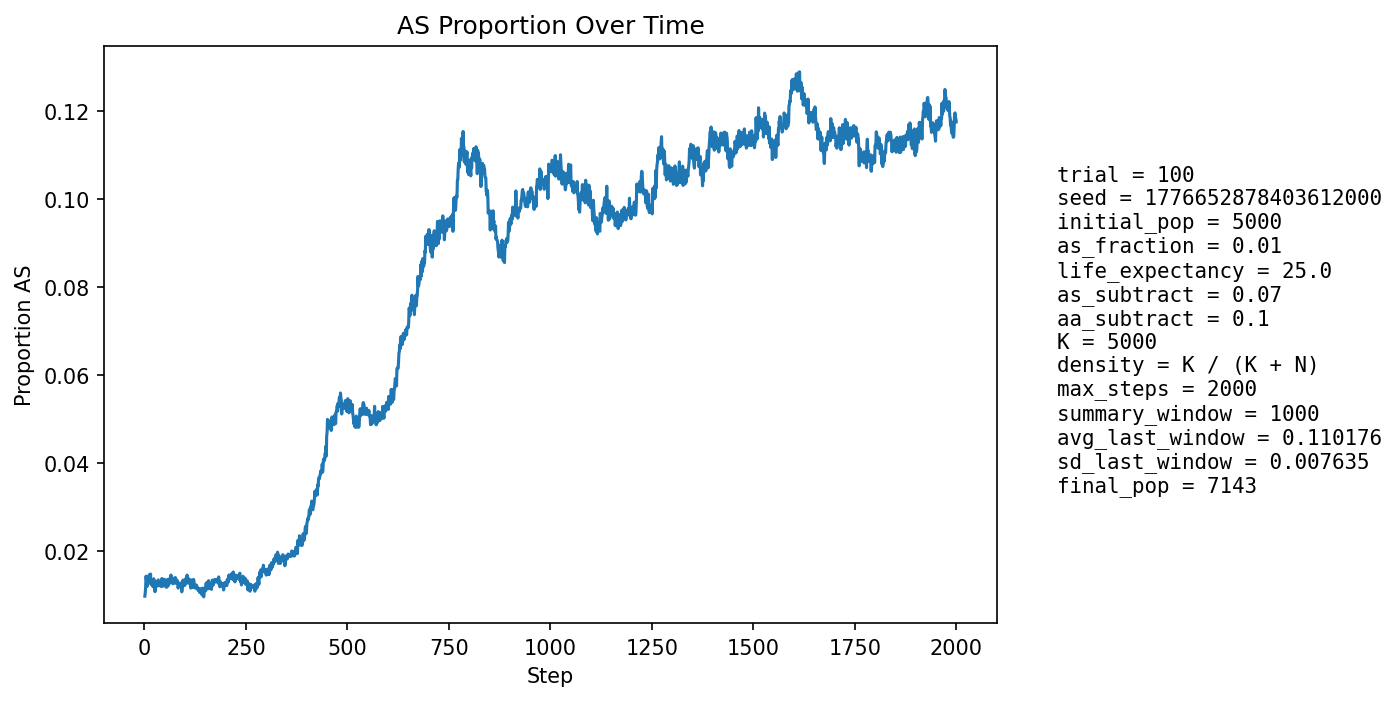

Data behind this chart, as committed beside it:
step, population_size, births, newborn_AA, newborn_AS, newborn_SS, prop_newborn_AA, prop_newborn_AS, prop_newborn_SS, prop_repro_AA, prop_repro_AS, prop_AS_population
1, 5244, 1266, 1256, 10, 0, 0.9921, 0.007899, 0.0, 0.9917, 0.008294, 0.009725
2, 5324, 1236, 1225, 11, 0, 0.9911, 0.0089, 0.0, 0.9905, 0.009475, 0.01052
3, 5402, 1227, 1214, 13, 0, 0.9894, 0.01059, 0.0, 0.9893, 0.01066, 0.01185
4, 5464, 1210, 1187, 23, 0, 0.981, 0.01901, 0.0, 0.9869, 0.01311, 0.01428
5, 5564, 1249, 1235, 14, 0, 0.9888, 0.01121, 0.0, 0.9866, 0.01339, 0.0133
6, 5661, 1272, 1257, 15, 0, 0.9882, 0.01179, 0.0, 0.987, 0.01302, 0.01343
7, 5756, 1291, 1282, 9, 0, 0.993, 0.006971, 0.0, 0.9869, 0.01308, 0.01199
8, 5846, 1302, 1286, 16, 0, 0.9877, 0.01229, 0.0, 0.9861, 0.01393, 0.01249
9, 5941, 1318, 1299, 19, 0, 0.9856, 0.01442, 0.0, 0.9867, 0.01329, 0.01313
10, 6039, 1337, 1317, 20, 0, 0.985, 0.01496, 0.0, 0.9867, 0.01333, 0.01358
11, 6133, 1355, 1334, 21, 0, 0.9845, 0.0155, 0.0, 0.9873, 0.0127, 0.01386
12, 6230, 1374, 1351, 23, 0, 0.9833, 0.01674, 0.0, 0.9876, 0.01242, 0.01461
13, 6306, 1373, 1356, 17, 0, 0.9876, 0.01238, 0.0, 0.9867, 0.01329, 0.01395
14, 6373, 1379, 1364, 15, 0, 0.9891, 0.01088, 0.0, 0.9865, 0.01347, 0.01349
15, 6438, 1387, 1361, 26, 0, 0.9813, 0.01875, 0.0, 0.9861, 0.01394, 0.01476
16, 6503, 1401, 1393, 8, 0, 0.9943, 0.00571, 0.0, 0.9856, 0.01436, 0.01246
17, 6556, 1407, 1393, 14, 0, 0.99, 0.00995, 0.0, 0.9858, 0.01421, 0.01236
18, 6607, 1414, 1394, 20, 0, 0.9859, 0.01414, 0.0, 0.9865, 0.01347, 0.01287
19, 6656, 1419, 1396, 23, 0, 0.9838, 0.01621, 0.0, 0.9857, 0.01427, 0.01322
20, 6699, 1425, 1407, 18, 0, 0.9874, 0.01263, 0.0, 0.9874, 0.01264, 0.01284
21, 6740, 1430, 1419, 11, 0, 0.9923, 0.007692, 0.0, 0.988, 0.01195, 0.01187
22, 6776, 1435, 1411, 24, 0, 0.9833, 0.01672, 0.0, 0.9875, 0.01246, 0.01313
23, 6809, 1438, 1413, 24, 1, 0.9826, 0.01669, 0.0006954, 0.987, 0.01299, 0.01366
24, 6839, 1441, 1424, 17, 0, 0.9882, 0.0118, 0.0, 0.9871, 0.01293, 0.01316
25, 6864, 1445, 1434, 11, 0, 0.9924, 0.007612, 0.0, 0.9874, 0.01257, 0.01209
26, 6886, 1448, 1441, 7, 0, 0.9952, 0.004834, 0.0, 0.9869, 0.0131, 0.01075
27, 6905, 1450, 1428, 22, 0, 0.9848, 0.01517, 0.0, 0.9869, 0.01305, 0.01202
28, 6926, 1451, 1434, 17, 0, 0.9883, 0.01172, 0.0, 0.9873, 0.01274, 0.01184
29, 6946, 1454, 1436, 18, 0, 0.9876, 0.01238, 0.0, 0.9876, 0.0124, 0.01195
30, 6962, 1457, 1431, 26, 0, 0.9822, 0.01784, 0.0, 0.9888, 0.0112, 0.01307
31, 6976, 1459, 1444, 15, 0, 0.9897, 0.01028, 0.0, 0.9883, 0.01175, 0.01204
32, 6989, 1460, 1438, 22, 0, 0.9849, 0.01507, 0.0, 0.9883, 0.01173, 0.01302
33, 6998, 1461, 1443, 18, 0, 0.9877, 0.01232, 0.0, 0.988, 0.01199, 0.01258
34, 7006, 1462, 1437, 24, 1, 0.9829, 0.01642, 0.000684, 0.9872, 0.01282, 0.01342
35, 7017, 1464, 1447, 17, 0, 0.9884, 0.01161, 0.0, 0.9875, 0.01251, 0.01283
36, 7029, 1466, 1452, 14, 0, 0.9905, 0.00955, 0.0, 0.9869, 0.01306, 0.01238
37, 7034, 1466, 1450, 16, 0, 0.9891, 0.01091, 0.0, 0.987, 0.01304, 0.01208
38, 7040, 1465, 1447, 18, 0, 0.9877, 0.01229, 0.0, 0.9867, 0.01333, 0.01207
39, 7048, 1467, 1445, 22, 0, 0.985, 0.015, 0.0, 0.987, 0.01302, 0.01263
40, 7055, 1468, 1447, 21, 0, 0.9857, 0.01431, 0.0, 0.9876, 0.01244, 0.01262
41, 7061, 1467, 1452, 15, 0, 0.9898, 0.01022, 0.0, 0.9881, 0.01187, 0.01218
42, 7060, 1468, 1450, 17, 1, 0.9877, 0.01158, 0.0006812, 0.9881, 0.01186, 0.0119
43, 7063, 1468, 1439, 29, 0, 0.9802, 0.01975, 0.0, 0.9881, 0.01186, 0.01373
44, 7065, 1469, 1452, 17, 0, 0.9884, 0.01157, 0.0, 0.9873, 0.01269, 0.01274
45, 7070, 1469, 1453, 16, 0, 0.9891, 0.01089, 0.0, 0.9879, 0.01213, 0.01273
46, 7070, 1469, 1451, 18, 0, 0.9877, 0.01225, 0.0, 0.9876, 0.0124, 0.01273
47, 7073, 1470, 1456, 14, 0, 0.9905, 0.009524, 0.0, 0.9862, 0.01381, 0.01202
48, 7073, 1470, 1444, 26, 0, 0.9823, 0.01769, 0.0, 0.9865, 0.01352, 0.01329
49, 7075, 1470, 1446, 24, 0, 0.9837, 0.01633, 0.0, 0.987, 0.01296, 0.01357
50, 7078, 1471, 1451, 20, 0, 0.9864, 0.0136, 0.0, 0.987, 0.01295, 0.01328
51, 7079, 1471, 1456, 15, 0, 0.9898, 0.0102, 0.0, 0.9879, 0.0121, 0.01257
52, 7080, 1471, 1456, 15, 0, 0.9898, 0.0102, 0.0, 0.9871, 0.01295, 0.01229
53, 7081, 1471, 1454, 17, 0, 0.9884, 0.01156, 0.0, 0.9865, 0.01351, 0.01229
54, 7084, 1471, 1459, 12, 0, 0.9918, 0.008158, 0.0, 0.9865, 0.0135, 0.01172
55, 7086, 1471, 1445, 26, 0, 0.9823, 0.01768, 0.0, 0.9873, 0.01266, 0.01327
56, 7089, 1472, 1454, 18, 0, 0.9878, 0.01223, 0.0, 0.9874, 0.01265, 0.01284
57, 7088, 1472, 1447, 25, 0, 0.983, 0.01698, 0.0, 0.9874, 0.01265, 0.01354
58, 7088, 1472, 1459, 13, 0, 0.9912, 0.008832, 0.0, 0.9882, 0.0118, 0.01199
59, 7089, 1472, 1445, 27, 0, 0.9817, 0.01834, 0.0, 0.9876, 0.01237, 0.01354
60, 7087, 1471, 1449, 22, 0, 0.985, 0.01496, 0.0, 0.9882, 0.01181, 0.01326
... 1,940 more rows
